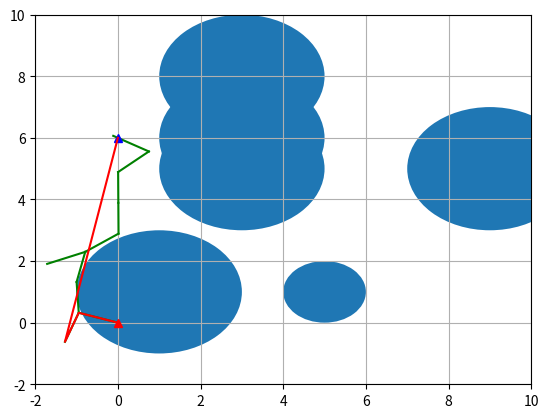

Here is the Python script that generated this plot:
import matplotlib.pyplot as plt
import random
import math
import copy

show_animation = True



class Node(object):

    def __init__(self, x, y):
        self.x = x
        self.y = y
        self.parent = None

    # def show_node(self):
    #     print("x: ", self.x)
    #     print("y: ", self.y)
    #     print("parent: ", self.parent)

class RRT(object):

    def __init__(self, start, goal, obstacle_list, rand_area):
        self.start = Node(start[0], start[1])
        self.end = Node(goal[0], goal[1])
        self.min_rand = rand_area[0]
        self.max_rand = rand_area[1]
        self.expandDis = 1.0
        self.goalSampleRate = .05
        self.maxIter = 10
        self.obstacleList = obstacle_list
        self.nodeList = [self.start]
        # self.start.show_node()
        # self.start.show_node()
        print("min_rand: ", self.min_rand)
        print("max_rand: ", self.max_rand)
        print("expandDis: ", self.expandDis)
        print("goalSampleRate: ", self.goalSampleRate)
        print("maxIter: ", self.maxIter)
        print("obstacleList: ", self.obstacleList)
        print("nodeList: ", self.nodeList)

    def random_node(self):
        node_x = random.uniform(self.min_rand, self.max_rand)
        node_y = random.uniform(self.min_rand, self.max_rand)
        node = [node_x, node_y]
        return node

    @staticmethod
    def get_nearest_list_index(node_list, rnd):
        d_list = [(node.x - rnd[0]) ** 2 + (node.y - rnd[1]) ** 2 for node in node_list]
        print("d_list: ", d_list)

        min_index = d_list.index(min(d_list))

        return min_index

    @staticmethod
    def collision_check(new_node, obstacle_list):
        a = 1
        for (ox, oy, size) in obstacle_list:
            dx = ox - new_node.x
            dy = oy - new_node.y
            d = math.sqrt(dx * dx + dy * dy)
            if d <= size:
                a = 0

        return a

    def planning(self):
        counter = 0
        while counter < self.maxIter:
            print("counter: ", counter)
            pt_rand = random.random()
            # print("rand pt: ", pt_rand)
            if pt_rand > self.goalSampleRate:
                rnd = self.random_node()
            else:
                rnd = [self.end.x, self.end.y]

            # print("rnd: ", rnd, " \n ")

            min_index = self.get_nearest_list_index(self.nodeList, rnd)
            nearest_node = self.nodeList[min_index]

            # print("nodelist: ", [node.show_node() for node in self.nodeList])

            theta = math.atan2(rnd[1] - nearest_node.y, rnd[0] - nearest_node.x)

            new_node = copy.deepcopy(nearest_node)
            new_node.x += self.expandDis * math.cos(theta)
            new_node.y += self.expandDis * math.sin(theta)
            new_node.parent = min_index

            if not self.collision_check(new_node, self.obstacleList):
                continue

            self.nodeList.append(new_node)

            dx = new_node.x - self.end.x
            dy = new_node.y - self.end.y
            d = math.sqrt(dx * dx + dy * dy)
            if d <= self.expandDis:
                print("Goal")
                # break

            # if True:
            #     self.draw_graph(rnd)
            counter = counter + 1

        path = [[self.end.x, self.end.y]]
        last_index = len(self.nodeList) - 1
        while self.nodeList[last_index].parent is not None:
            node = self.nodeList[last_index]
            path.append([node.x, node.y])
            last_index = node.parent

        path.append([self.start.x, self.start.y])

        return path

    def draw_graph(self, rnd = None):
        # print("aaa")
        plt.clf()
        if rnd is not None:
            plt.plot(rnd[0], rnd[1], "^g")

        for node in self.nodeList:
            if node.parent is not None:
                plt.plot([node.x, self.nodeList[node.parent].x],
                         [node.y, self.nodeList[node.parent].y], '-g')

        for (ox, oy, size) in self.obstacleList:
            plt.plot(ox, oy, 'sk', ms = 10 * size)

        plt.plot(self.start.x, self.start.y, "^r")
        plt.plot(self.end.x, self.end.y, '^b')
        plt.axis([self.min_rand, self.max_rand, self.min_rand, self.max_rand])
        plt.grid(True)
        plt.pause(.01)

    def draw_static(self, path):
        plt.clf()
        for node in self.nodeList:
            if node.parent is not None:
                plt.plot([node.x, self.nodeList[node.parent].x],
                         [node.y, self.nodeList[node.parent].y], "-g")

        for (ox, oy, size) in self.obstacleList:
            circle = plt.Circle((ox, oy), size)
            plt.gca().add_artist(circle)
            # plt.plot(ox, oy, "sk", ms = 10 * size)

        plt.plot(self.start.x, self.start.y, "^r")
        plt.plot(self.end.x, self.end.y, "^b")
        plt.axis([self.min_rand, self.max_rand, self.min_rand, self.max_rand])

        plt.plot([data[0] for data in path], [data[1] for data in path], "-r")
        plt.grid(True)
        plt.show()


def main():
    print("start RRT path planning")
    obstacle_list = [
        (5, 1, 1),
        (3, 6, 2),
        (3, 8, 2),
        (1, 1, 2),
        (3, 5, 2),
        (9, 5, 2)
    ]

    rrt = RRT(start = [0, 0], goal = [0, 6], rand_area = [-2, 10], obstacle_list = obstacle_list)
    path = rrt.planning()
    print(path)

    if show_animation:
        plt.close()
        rrt.draw_static(path)

if __name__ == "__main__":
    main()













